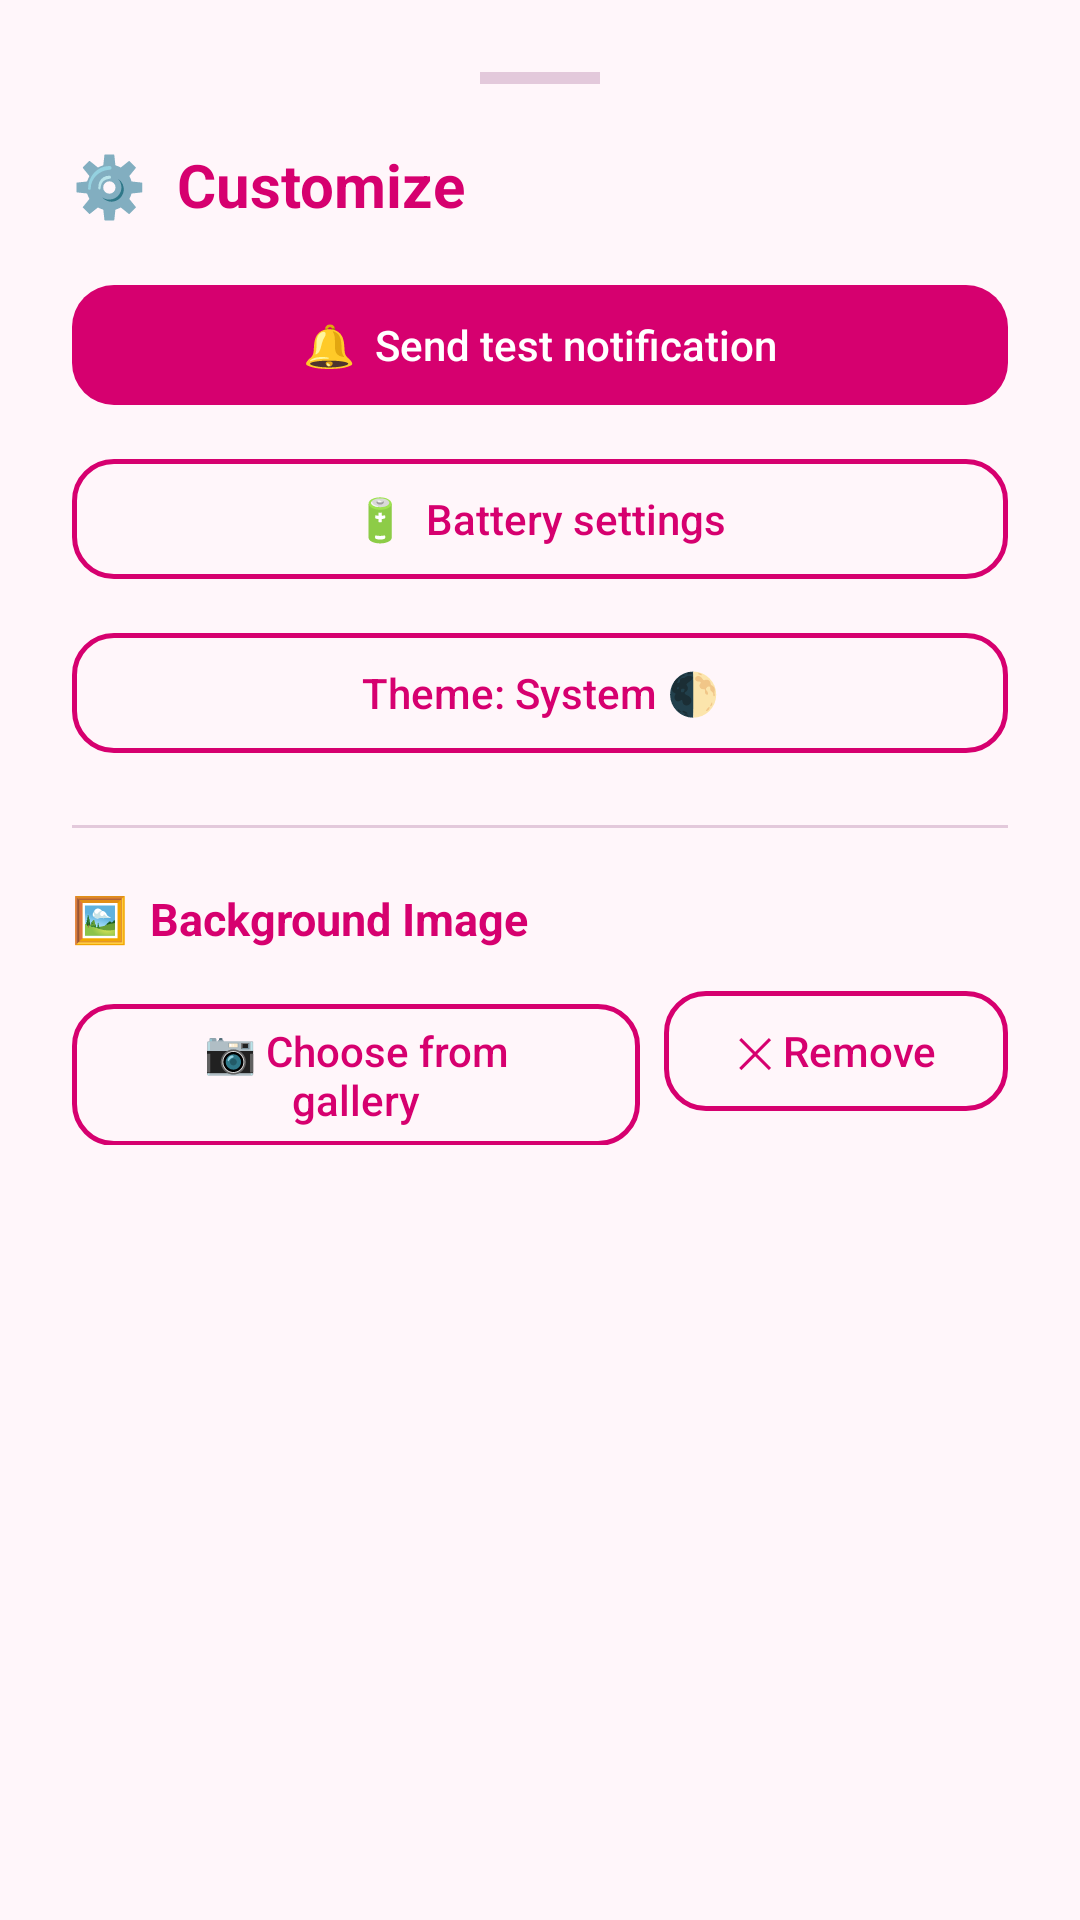

This screen was rendered from an Android layout file. Write that file and the resources it references.
<!-- AndroidManifest.xml: application theme AppTheme -->
<!-- res/layout/sheet_customize.xml -->
<?xml version="1.0" encoding="utf-8"?>
<LinearLayout xmlns:android="http://schemas.android.com/apk/res/android"
    xmlns:app="http://schemas.android.com/apk/res-auto"
    android:layout_width="match_parent"
    android:layout_height="wrap_content"
    android:orientation="vertical"
    android:padding="24dp"
    android:paddingBottom="32dp">

    
    <View
        android:layout_width="40dp"
        android:layout_height="4dp"
        android:layout_gravity="center_horizontal"
        android:layout_marginBottom="20dp"
        android:background="@color/berry_outline"
        android:backgroundTint="@color/berry_outline" />

    <TextView
        android:layout_width="wrap_content"
        android:layout_height="wrap_content"
        android:layout_marginBottom="16dp"
        android:text="⚙️  Customize"
        android:textSize="20sp"
        android:textStyle="bold"
        android:textColor="@color/berry_primary" />

    
    <com.google.android.material.button.MaterialButton
        android:id="@+id/btnSheetTest"
        android:layout_width="match_parent"
        android:layout_height="wrap_content"
        android:layout_marginBottom="10dp"
        android:text="🔔  Send test notification" />

    
    <com.google.android.material.button.MaterialButton
        android:id="@+id/btnSheetBattery"
        style="?attr/materialButtonOutlinedStyle"
        android:layout_width="match_parent"
        android:layout_height="wrap_content"
        android:layout_marginBottom="10dp"
        android:text="🔋  Battery settings" />

    
    <com.google.android.material.button.MaterialButton
        android:id="@+id/btnSheetTheme"
        style="?attr/materialButtonOutlinedStyle"
        android:layout_width="match_parent"
        android:layout_height="wrap_content"
        android:layout_marginBottom="20dp"
        android:text="Theme: System 🌓" />

    
    <View
        android:layout_width="match_parent"
        android:layout_height="1dp"
        android:layout_marginBottom="20dp"
        android:background="@color/berry_outline" />

    
    <TextView
        android:layout_width="wrap_content"
        android:layout_height="wrap_content"
        android:layout_marginBottom="10dp"
        android:text="🖼️  Background Image"
        android:textSize="15sp"
        android:textStyle="bold"
        android:textColor="@color/berry_primary" />

    <LinearLayout
        android:layout_width="match_parent"
        android:layout_height="wrap_content"
        android:orientation="horizontal"
        android:layout_marginBottom="20dp">

        <com.google.android.material.button.MaterialButton
            android:id="@+id/btnSheetBg"
            style="?attr/materialButtonOutlinedStyle"
            android:layout_width="0dp"
            android:layout_height="wrap_content"
            android:layout_weight="1"
            android:layout_marginEnd="8dp"
            android:text="📷 Choose from gallery" />

        <com.google.android.material.button.MaterialButton
            android:id="@+id/btnSheetBgClear"
            style="?attr/materialButtonOutlinedStyle"
            android:layout_width="wrap_content"
            android:layout_height="wrap_content"
            android:text="✕ Remove" />
    </LinearLayout>

</LinearLayout>
<!-- resources referenced by this layout -->
<resources>
  <color name="berry_outline">#E3C9DB</color>
  <color name="berry_primary">#D6006F</color>
  <style name="AppTheme" parent="Theme.Material3.DayNight.NoActionBar">
          <item name="colorPrimary">@color/berry_primary</item>
          <item name="colorOnPrimary">@color/berry_on_primary</item>
          <item name="colorSecondary">@color/berry_secondary</item>
          <item name="colorSurface">@color/berry_surface</item>
          <item name="colorOnSurface">@color/berry_text</item>
          <item name="colorOutline">@color/berry_outline</item>
          <item name="android:colorBackground">@color/berry_bg</item>
          <item name="android:windowBackground">@color/berry_bg</item>
          <item name="android:statusBarColor">@color/berry_bg</item>
          <item name="android:navigationBarColor">@color/berry_bg</item>
          <item name="android:windowLightStatusBar">true</item>
          <item name="android:textColorPrimary">@color/berry_text</item>
          <item name="materialButtonStyle">@style/Widget.Berry.Button</item>
          <item name="materialButtonOutlinedStyle">@style/Widget.Berry.Button.Outlined</item>
      </style>
  <color name="berry_on_primary">#FFFFFF</color>
  <color name="berry_secondary">#5B3FD9</color>
  <color name="berry_surface">#FFFFFF</color>
  <color name="berry_text">#2B1235</color>
  <color name="berry_bg">#FFF6FA</color>
  <style name="Widget.Berry.Button" parent="Widget.Material3.Button">
          <item name="cornerRadius">14dp</item>
          <item name="android:textAllCaps">false</item>
          <item name="android:letterSpacing">0</item>
      </style>
  <style name="Widget.Berry.Button.Outlined" parent="Widget.Material3.Button.OutlinedButton">
          <item name="cornerRadius">14dp</item>
          <item name="strokeColor">@color/berry_primary</item>
          <item name="strokeWidth">1.5dp</item>
          <item name="android:textAllCaps">false</item>
      </style>
</resources>
